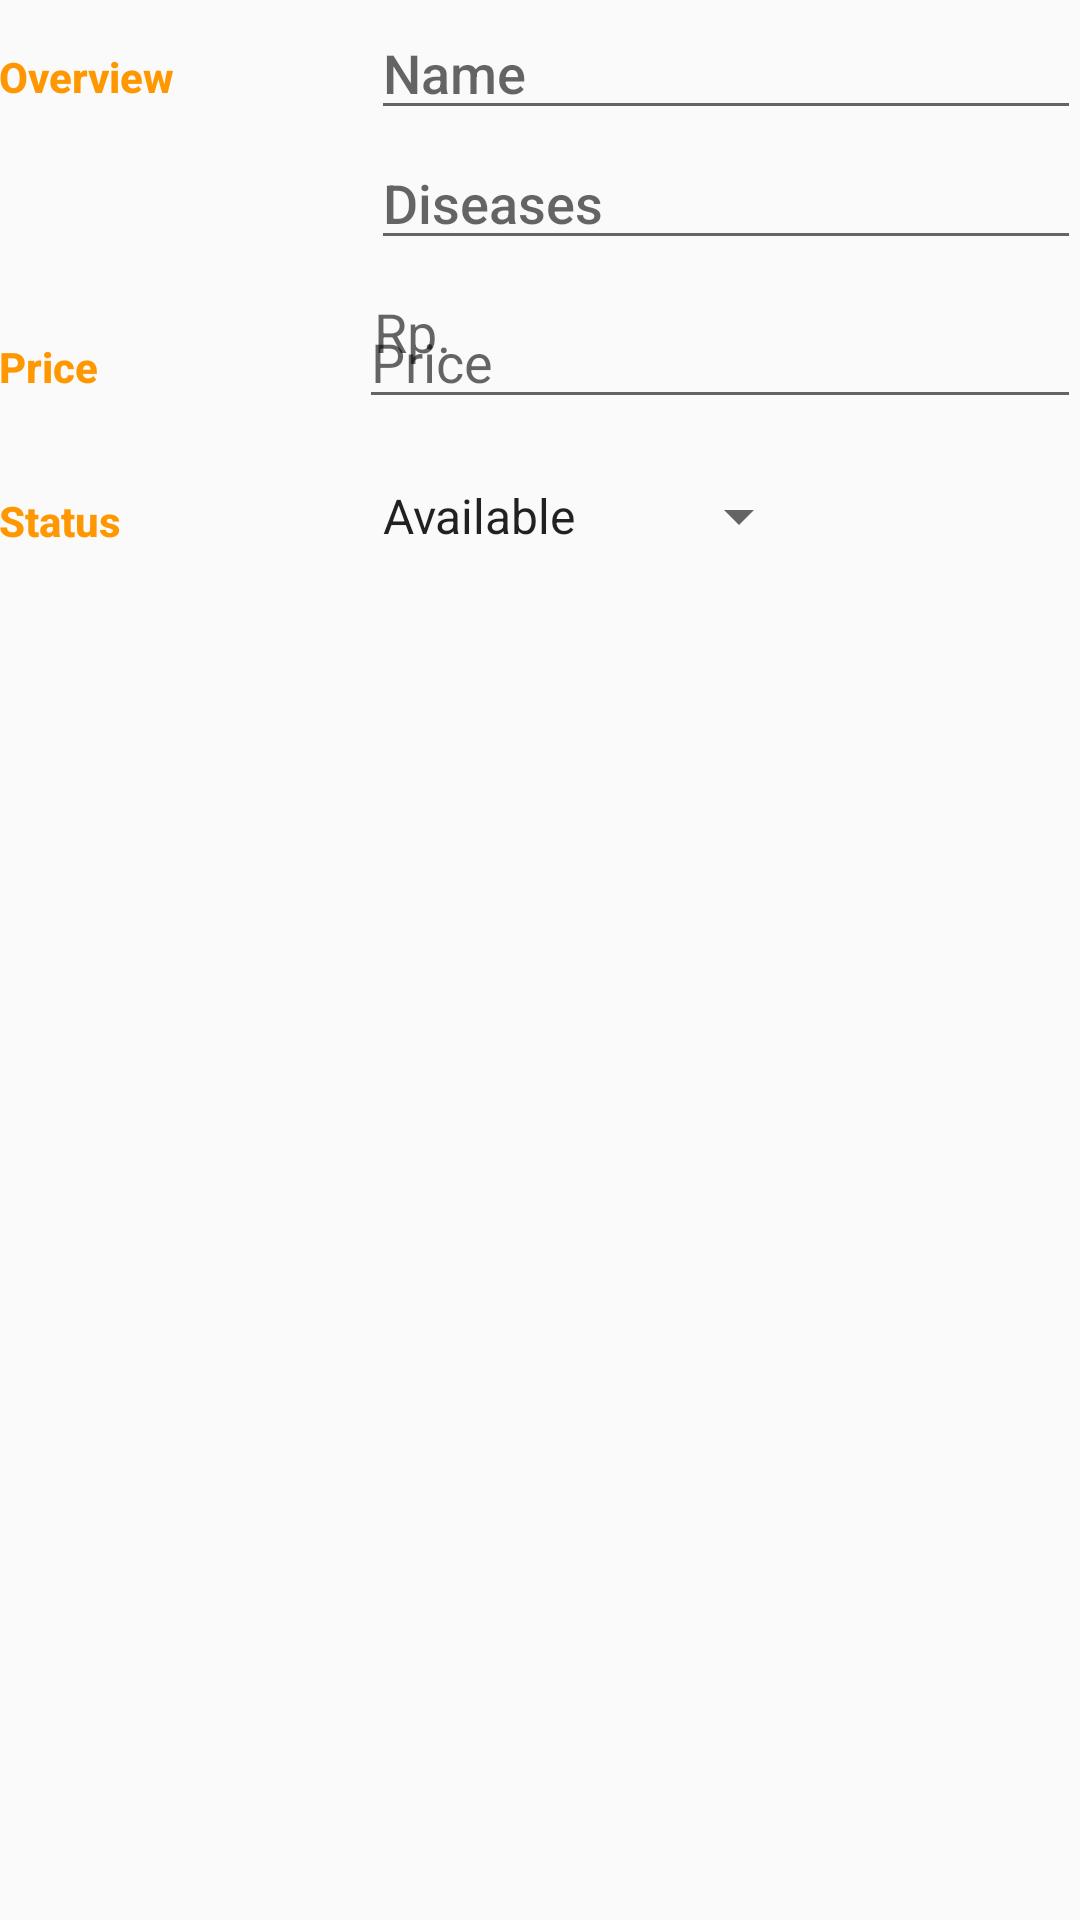

Reconstruct the res/layout file that produces this screen, plus the resources it refers to.
<!-- AndroidManifest.xml: activity theme EditorTheme -->
<!-- res/layout/activity_editor.xml -->
<?xml version="1.0" encoding="utf-8"?>
<LinearLayout xmlns:android="http://schemas.android.com/apk/res/android"
    xmlns:tools="http://schemas.android.com/tools"
    android:id="@+id/editor_view"
    android:layout_width="match_parent"
    android:layout_height="match_parent"
    android:orientation="vertical"
    android:padding="@dimen/activity_margin"
    tools:context=".EditorActivity">

    <LinearLayout
        android:layout_width="match_parent"
        android:layout_height="wrap_content"
        android:orientation="horizontal">

        <TextView
            android:id="@+id/editor_category_overview"
            style="@style/editor_text_view"
            android:text="@string/category_overview" />

        <LinearLayout
            android:layout_width="0dp"
            android:layout_height="wrap_content"
            android:layout_weight="2"
            android:paddingLeft="4dp"
            android:orientation="vertical">

            <EditText
                android:id="@+id/editor_edit_name"
                style="@style/editor_edit_text"
                android:hint="@string/hint_name"
                android:inputType="textCapWords" />

            <EditText
                android:id="@+id/editor_edit_diseases"
                style="@style/editor_edit_text"
                android:hint="@string/hint_diseases"
                android:inputType="textCapWords" />

        </LinearLayout>
    </LinearLayout>

    <LinearLayout
        android:layout_width="match_parent"
        android:layout_height="wrap_content"
        android:layout_marginTop="10dp"
        android:orientation="horizontal">

        <TextView
            android:id="@+id/editor_category_price"
            style="@style/editor_text_view"
            android:text="@string/category_price" />

        <RelativeLayout
            android:layout_width="0dp"
            android:layout_height="wrap_content"
            android:layout_weight="2">

            <TextView
                android:id="@+id/editor_rupiah"
                style="@style/currency_rupiah"
                android:text="@string/currency_rupiah" />

            <EditText
                android:id="@+id/editor_price_edit_text"
                style="@style/editor_edit_number"
                android:hint="@string/hint_price"
                android:inputType="textCapWords" />
        </RelativeLayout>
    </LinearLayout>

    <LinearLayout
        android:layout_width="match_parent"
        android:layout_height="wrap_content"
        android:layout_marginTop="10dp"
        android:orientation="horizontal">

        <TextView
            android:id="@+id/editor_category_status"
            style="@style/editor_text_view"
            android:text="@string/category_status" />

        <LinearLayout
            android:layout_width="0dp"
            android:layout_height="wrap_content"
            android:layout_weight="2">

            <Spinner
                android:id="@+id/editor_spinner"
                android:layout_width="wrap_content"
                android:layout_height="48dp"
                android:entries="@array/array_status_options"
                android:paddingRight="16dp"
                android:spinnerMode="dropdown" />


        </LinearLayout>

    </LinearLayout>

</LinearLayout>
<!-- resources referenced by this layout -->
<resources>
  <string-array name="array_status_options">
          <item>@string/status_available</item>
          <item>@string/status_out_of_stock</item>
      </string-array>
  <string name="category_overview">Overview</string>
  <string name="category_price">Price</string>
  <string name="category_status">Status</string>
  <string name="currency_rupiah">Rp. </string>
  <string name="hint_diseases">Diseases</string>
  <string name="hint_name">Name</string>
  <string name="hint_price">Price</string>
  <style name="currency_rupiah">
          <item name="android:layout_height">wrap_content</item>
          <item name="android:layout_width">wrap_content</item>
          <item name="android:paddingBottom">16dp</item>
          <item name="android:paddingLeft">5dp</item>
          <item name="android:layout_alignParentLeft">true</item>
          <item name="android:textAppearance">?android:textAppearanceMedium</item>
      </style>
  <style name="editor_edit_number">
          <item name="android:layout_width">match_parent</item>
          <item name="android:layout_height">wrap_content</item>
          <item name="android:textAppearance">?android:textAppearanceMedium</item>
      </style>
  <style name="editor_edit_text">
          <item name="android:layout_width">match_parent</item>
          <item name="android:layout_height">wrap_content</item>
          <item name="android:textAppearance">?android:textAppearanceMedium</item>
          <item name="android:fontFamily">sans-serif-medium</item>
          <item name="android:paddingTop">12dp</item>
      </style>
  <style name="editor_text_view">
          <item name="android:layout_width">0dp</item>
          <item name="android:layout_height">wrap_content</item>
          <item name="android:layout_weight">1</item>
          <item name="android:textColor">@color/colorAccent</item>
          <item name="android:textAppearance">?android:textAppearanceSmall</item>
          <item name="android:paddingTop">16dp</item>
          <item name="android:fontFamily">sans-serif-medium</item>
          <item name="android:textStyle">bold</item>
      </style>
  <style name="EditorTheme" parent="Base.Theme.AppCompat.Light.DarkActionBar">
          <item name="colorPrimary">@color/editorColorPrimary</item>
          <item name="colorPrimaryDark">@color/editorColorPrimaryDark</item>
          <item name="colorAccent">@color/colorAccent</item>
      </style>
  <string name="status_available">Available</string>
  <string name="status_out_of_stock">Out of stock</string>
  <color name="colorAccent">#FF9800</color>
  <color name="editorColorPrimary">#2D3640</color>
  <color name="editorColorPrimaryDark">#394450</color>
</resources>
